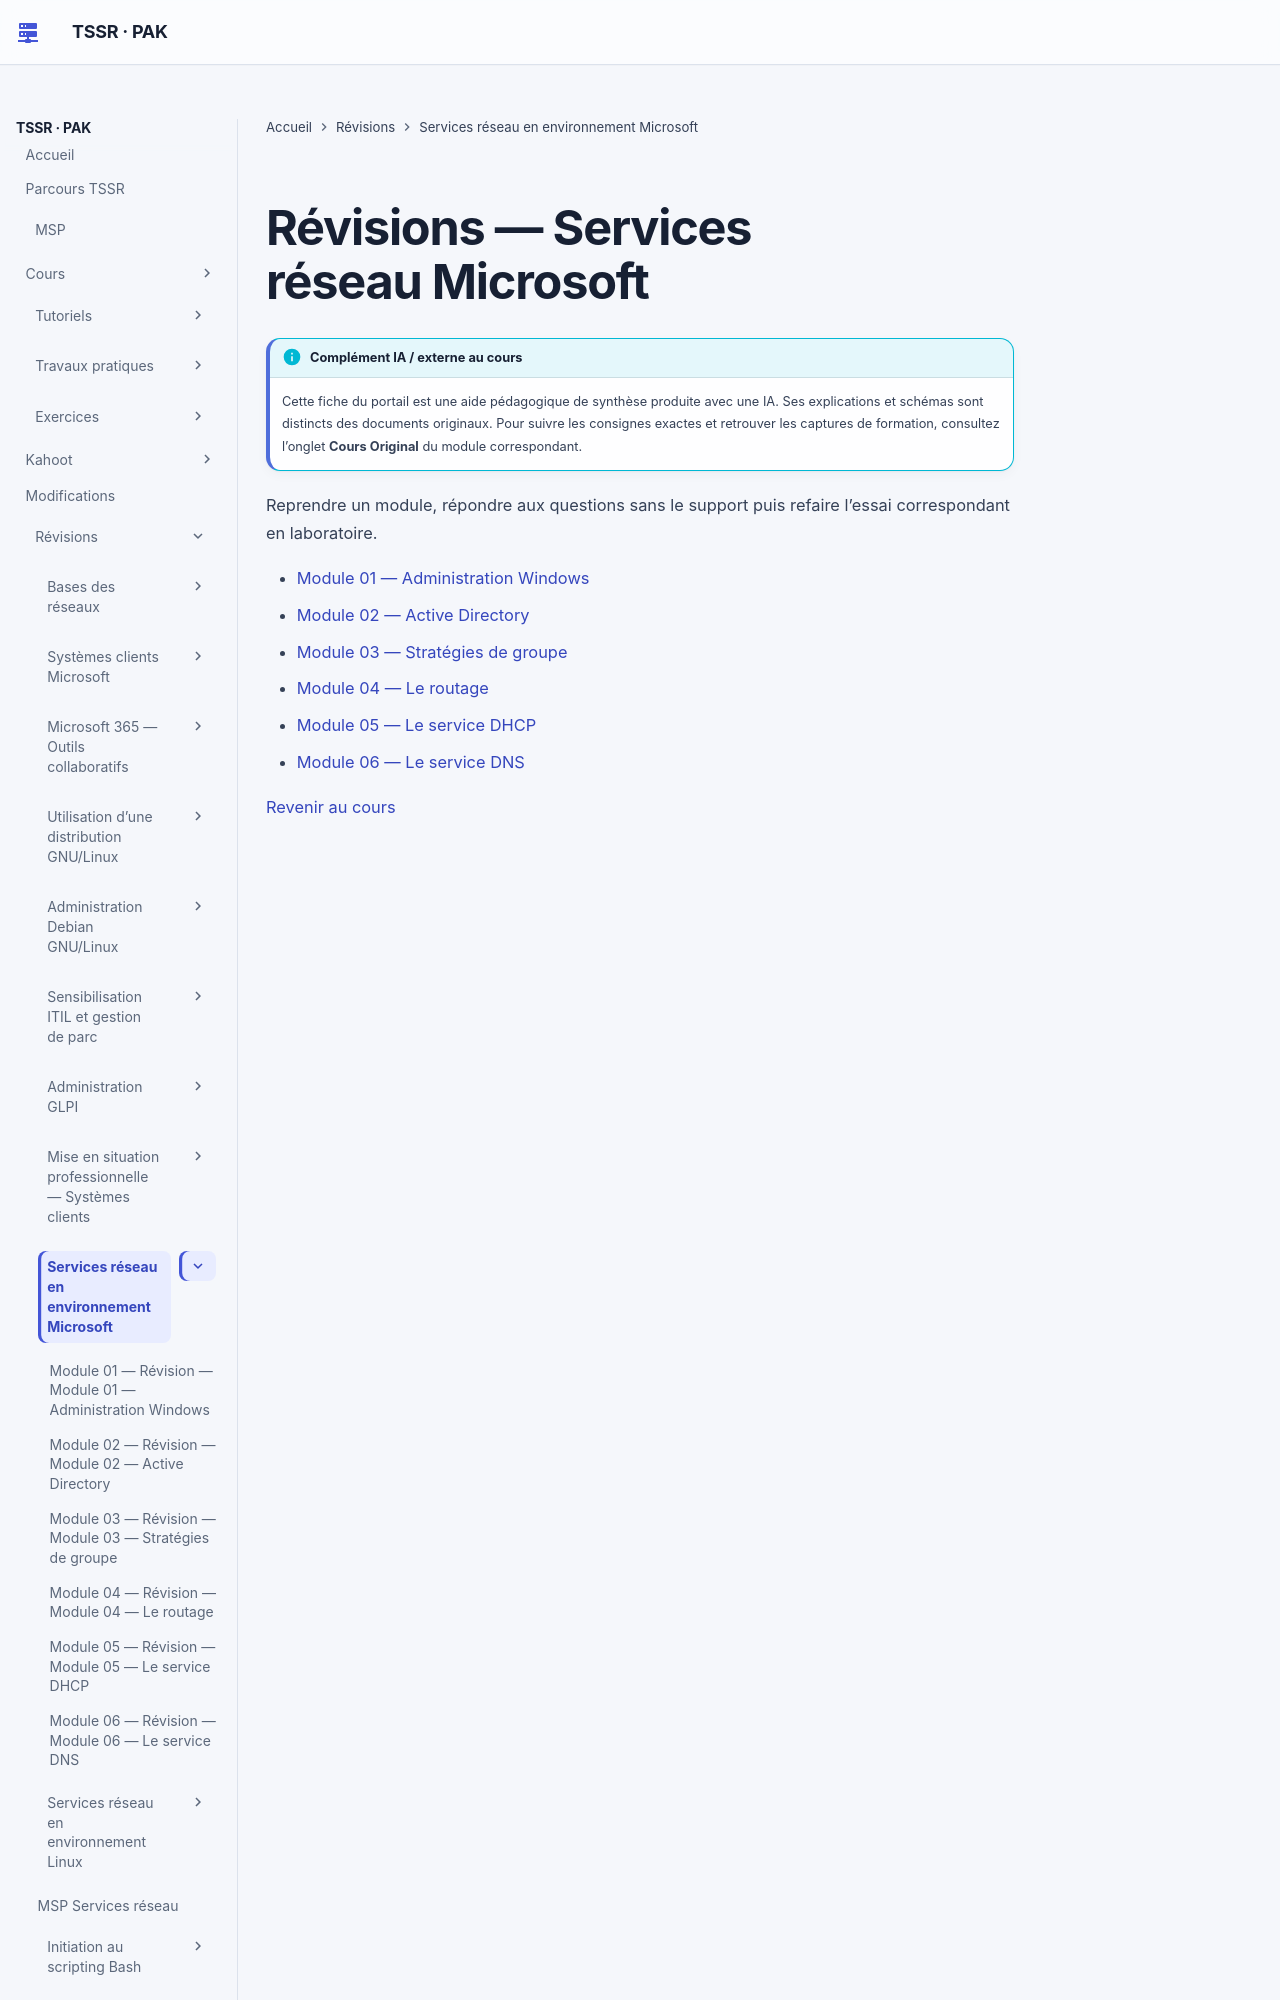

repository: sk34pk25/tssr-cours · page: revision/services-reseaux-microsoft/index.html · generator: mkdocs

# Révisions — Services réseau Microsoft

Reprendre un module, répondre aux questions sans le support puis refaire l’essai correspondant en laboratoire.

- [Module 01 — Administration Windows](module-01-module-01.md)
- [Module 02 — Active Directory](module-02-module-02.md)
- [Module 03 — Stratégies de groupe](module-03-module-03.md)
- [Module 04 — Le routage](module-04-module-04.md)
- [Module 05 — Le serv
